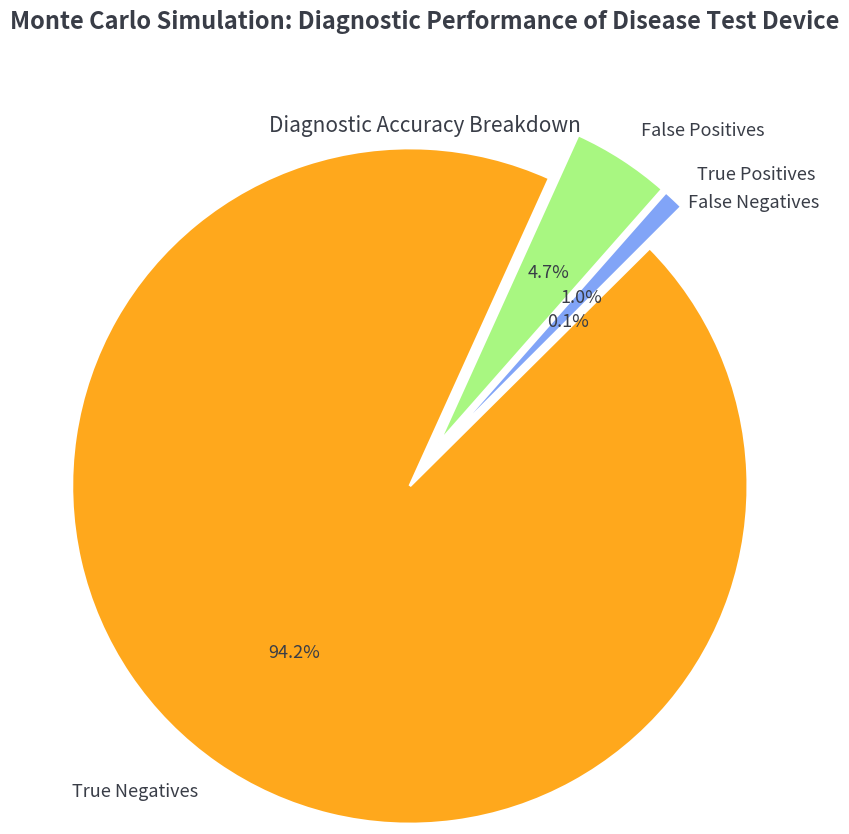

Write the Python code that produced this figure.
import matplotlib.pyplot as plt
import random


class MonteCarloAccuracyDisease:

    def __init__(self, population_size=10000, disease_rate=0.01, true_positive_rate=0.95, false_positive_rate=0.05):
        self.population_size = population_size
        self.disease_rate = disease_rate
        self.true_positive_rate = true_positive_rate
        self.false_positive_rate = false_positive_rate

        self.false_negative_rate = 1 - self.true_positive_rate 
        self.true_negative_rate = 1 - self.false_positive_rate 

        self.true_positives = 0
        self.false_positives = 0
        self.true_negatives = 0
        self.false_negatives = 0

        self.healthy_population_size = 0
        self.diseased_population_size = 0

        self.positives_test = 0
        self.negatives_test = 0

    def monte_carlo_accuracy_simulation(self):
        for _ in range(self.population_size):
            if random.uniform(0, 1) < self.disease_rate:
                self.diseased_population_size += 1

                if random.uniform(0, 1) < self.true_positive_rate:
                    self.true_positives += 1
                else:
                    self.false_negatives += 1
            else:
                self.healthy_population_size += 1

                if random.uniform(0, 1) < self.false_positive_rate:
                    self.false_positives += 1
                else:
                    self.true_negatives += 1

        self.positives_test = self.true_positives + self.false_positives
        self.negatives_test = self.true_negatives + self.false_negatives

    def display_results(self):
        print("\n🔬 Monte Carlo Simulation Results on Disease Testing Device Accuracy 🔬")
        print(f"Population Size: {self.population_size}")
        print(f"True Positives: {self.true_positives}")
        print(f"False Positives: {self.false_positives}")
        print(f"True Negatives: {self.true_negatives}")
        print(f"False Negatives: {self.false_negatives}\n")

        print("🎯 Precision (Proportion of positive results that are actually sick)")
        precision = self.true_positives / (self.true_positives + self.false_positives)
        print(f"Precision = TP / (TP + FP): {precision:.4f}")

        print("\n💉 Sensitivity / Recall (Proportion of actual sick people caught by the test)")
        sensitivity = self.true_positives / (self.true_positives + self.false_negatives)
        print(f"Sensitivity = TP / (TP + FN): {sensitivity:.4f}")

    def visualization(self):
        colors = ["#81a4f7", "#a8f781", "#ffa81c", "#fc5252"]
        labels = ["True Positives", "False Positives", "True Negatives", "False Negatives"]
        sizes = [self.true_positives, self.false_positives, self.true_negatives, self.false_negatives]
        explode = [0.1, 0.1, 0.1, 0]

        fig, ax = plt.subplots(figsize=(10,10))
        ax.pie(sizes, labels=labels, colors=colors, autopct="%1.1f%%",
               textprops={'color': "#393d47", 'fontsize': 13}, startangle=45,explode=explode,wedgeprops={'edgecolor': 'white', 'linewidth': 2},radius=1.3)

        ax.set_title("Diagnostic Accuracy Breakdown", color="#393d47", fontsize=15)
        fig.suptitle("Monte Carlo Simulation: Diagnostic Performance of Disease Test Device",
                     fontsize=17, color="#393d47", weight="bold")
        plt.subplots_adjust(left=0.1, right=0.9, bottom=0.2, top=0.85, wspace=0.5, hspace=0.4)
        plt.show()


def main():
    print("\n💡 Welcome to the Disease Diagnosis Simulation using Monte Carlo Method 💡\n")

    try:
        population_size = int(input("Please enter population size for the simulation (e.g., 10,000): "))
        if population_size < 1000:
            population_size = 10000
            print("⚠️ Population size too small. Automatically adjusted to 10,000.")
    except:
        population_size = 10000
        print("⚠️ Invalid input. Default population size set to 10,000.")

    try:
        disease_rate = float(input("Enter disease prevalence rate (e.g., 0.01 for 1%): "))
        if not 0 < disease_rate < 1:
            disease_rate = 0.01
            print("⚠️ Invalid range. Default disease rate of 1% applied.")
    except:
        disease_rate = 0.01
        print("⚠️ Invalid input. Default disease rate of 1% applied.")

    try:
        tpr = float(input("Enter True Positive Rate (e.g., 0.95): "))
        fpr = float(input("Enter False Positive Rate (e.g., 0.05): "))
        if not (0 <= tpr <= 1) or not (0 <= fpr <= 1):
            raise ValueError
    except:
        tpr = 0.95
        fpr = 0.05
        print("⚠️ Invalid input. Default rates applied: TPR = 0.95, FPR = 0.05")

    print("\n⏳ Running simulation... Please wait.\n")

    app = MonteCarloAccuracyDisease(population_size=population_size,
                                    disease_rate=disease_rate,
                                    true_positive_rate=tpr,
                                    false_positive_rate=fpr)

    app.monte_carlo_accuracy_simulation()
    app.display_results()
    app.visualization()


if __name__ == "__main__":
    main()
